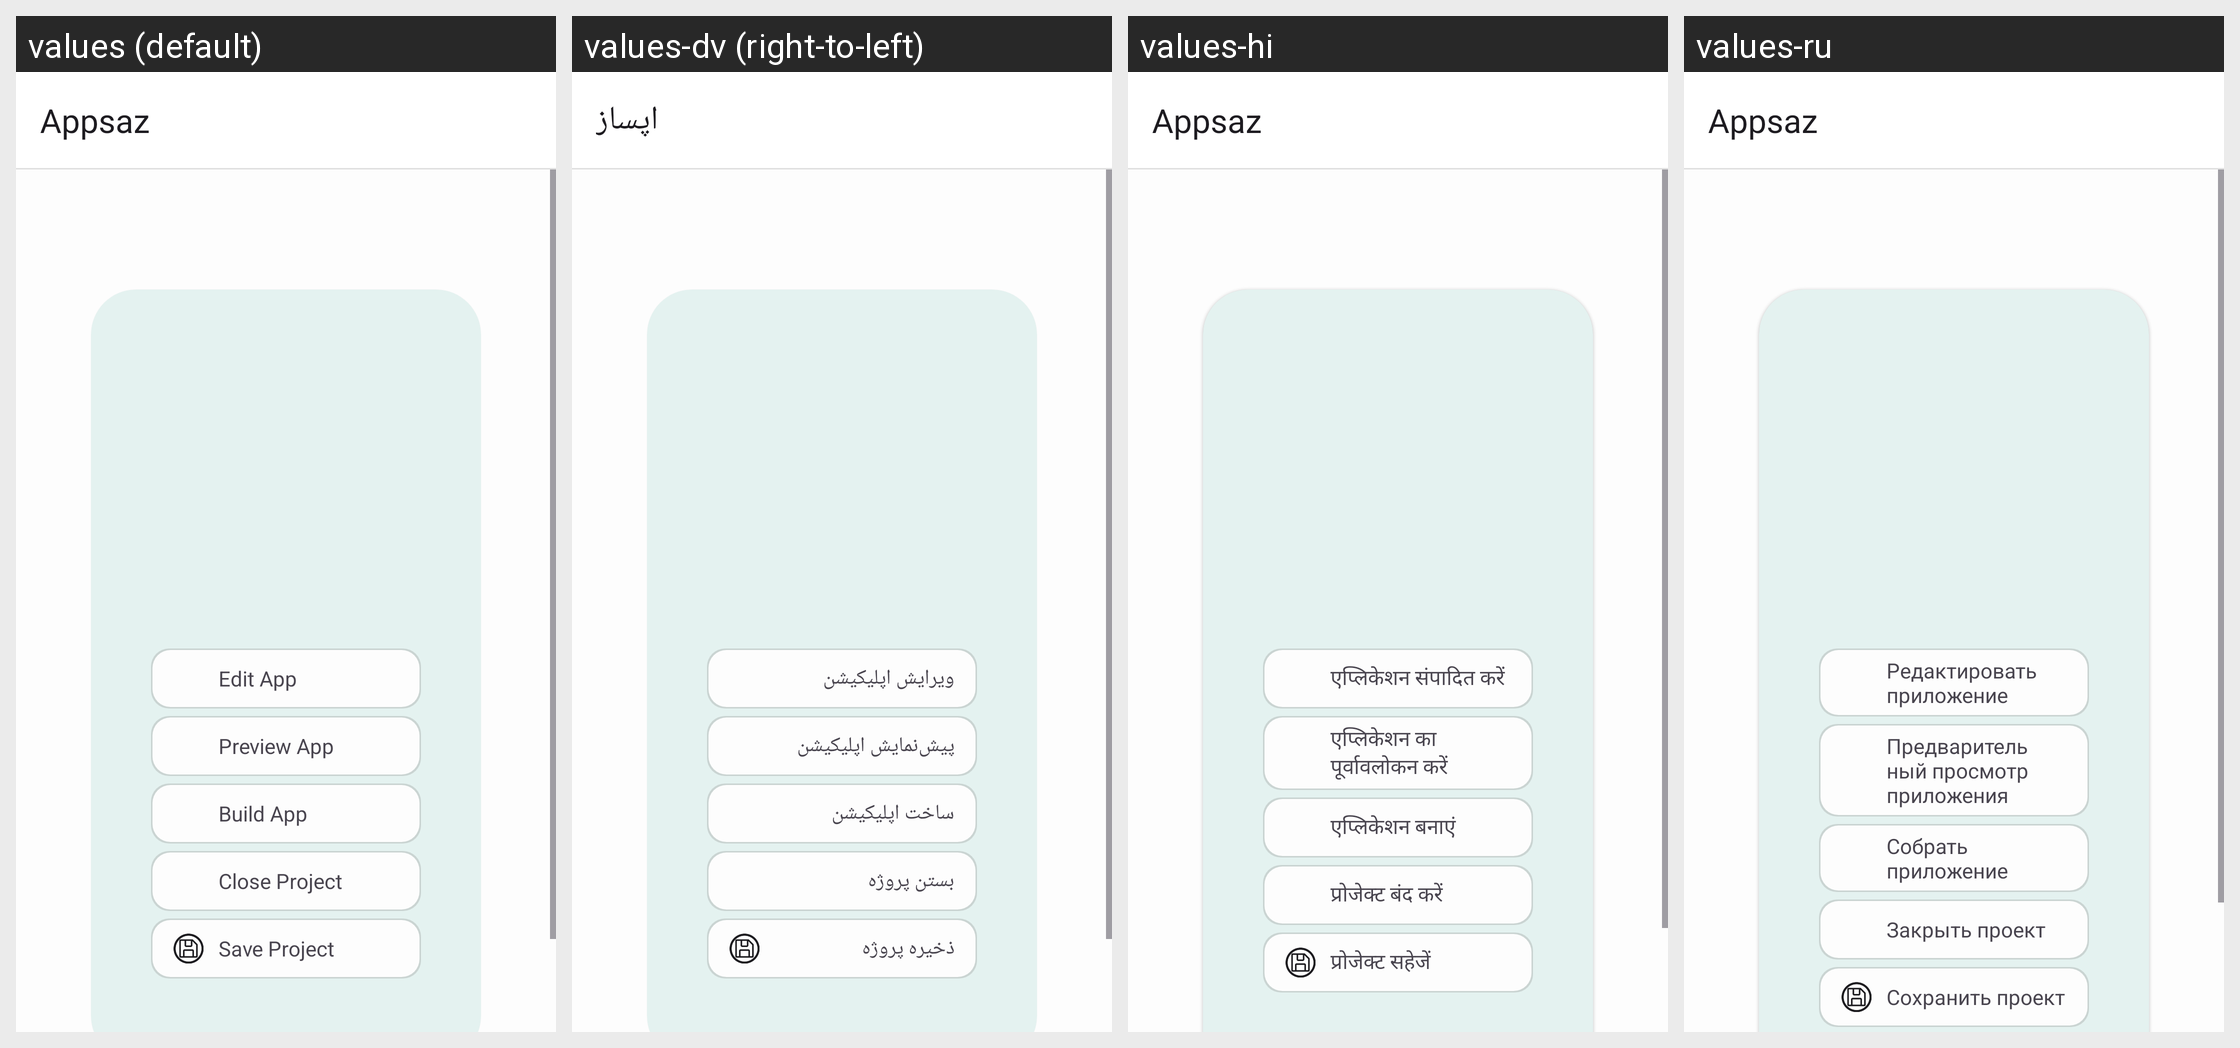

Locale-by-locale string values for the Android screen shown in this grid:
Android screen res/layout/app_bar_main.xml rendered under 4 locales, left to right: values (default), values-dv (right-to-left), values-hi, values-ru. Device: Nexus 5 (rendered at 1080×1920; each locale shown at half size, 540×960, under a caption strip naming it); theme AppTheme.
Other locales in the repository, not shown: values-ar, values-ps, values-zh.
Strings drawn on this screen, with the default value and each locale's value (text and hints the layout hard-codes, and strings that could not be matched under every locale, appear in the picture but are not listed):

app_name
  values: Appsaz
  values-dv: اپساز
  values-hi: Appsaz
  values-ru: Appsaz

main_edit_app
  values: Edit App
  values-dv: ویرایش اپلیکیشن
  values-hi: एप्लिकेशन संपादित करें
  values-ru: Редактировать приложение

main_preview_app
  values: Preview App
  values-dv: پیش‌نمایش اپلیکیشن
  values-hi: एप्लिकेशन का पूर्वावलोकन करें
  values-ru: Предварительный просмотр приложения

main_build_app
  values: Build App
  values-dv: ساخت اپلیکیشن
  values-hi: एप्लिकेशन बनाएं
  values-ru: Собрать приложение

main_close_project
  values: Close Project
  values-dv: بستن پروژه
  values-hi: प्रोजेक्ट बंद करें
  values-ru: Закрыть проект

main_save_project
  values: Save Project
  values-dv: ذخیره پروژه
  values-hi: प्रोजेक्ट सहेजें
  values-ru: Сохранить проект
